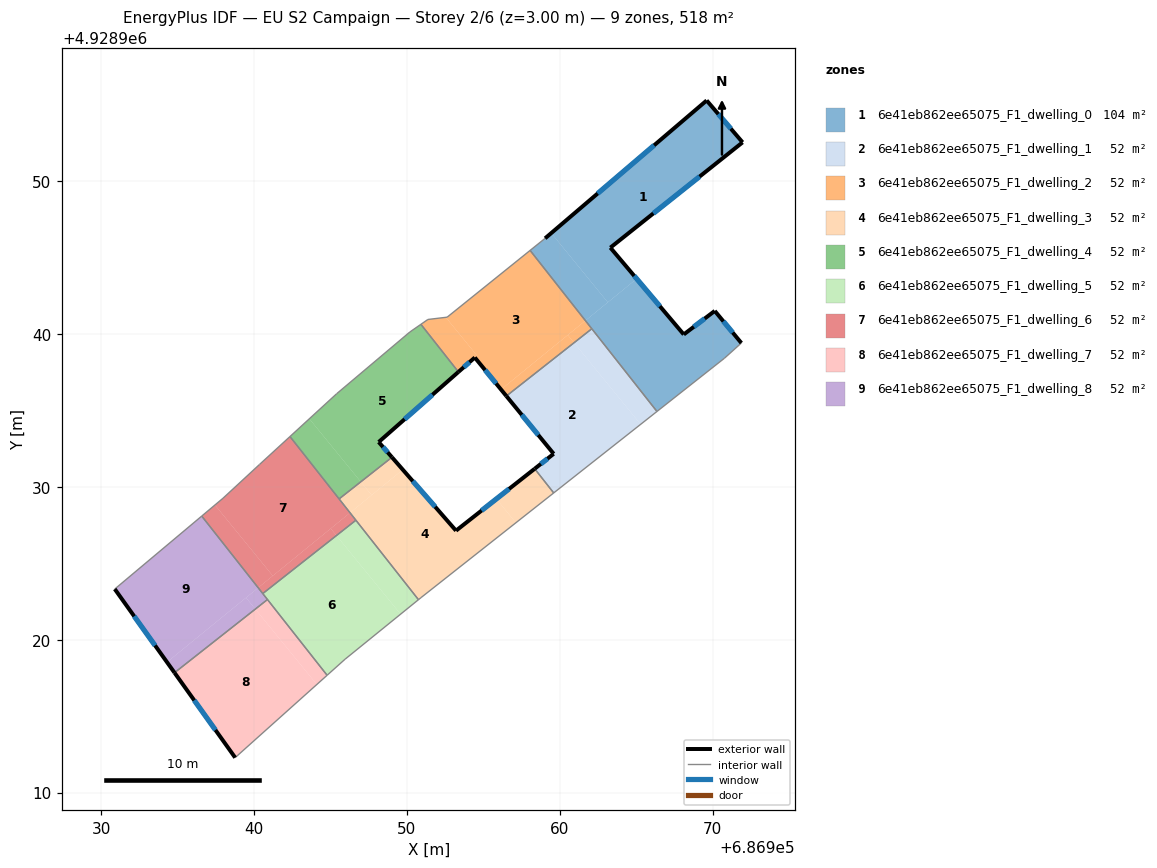
=== STOREY PLAN SPEC (per zone: floor XY polygon, exterior-wall plan segments, windows/doors) ===
zone 1: 6e41eb862ee65075_F1_dwelling_0  (103.6 m²)
  floor: (686969.61, 4928955.28) (686971.96, 4928952.54) (686963.31, 4928945.65) (686965.03, 4928943.61) (686963.14, 4928942.07) (686959.44, 4928946.60)
  floor: (686970.14, 4928941.51) (686971.88, 4928939.41) (686970.78, 4928938.42) (686966.36, 4928934.93) (686961.67, 4928940.88) (686965.03, 4928943.61) (686968.11, 4928939.97)
  floor: (686959.44, 4928946.60) (686963.14, 4928942.07) (686961.67, 4928940.88) (686958.06, 4928945.47) (686959.04, 4928946.26)
  exterior wall: (686968.11, 4928939.97) – (686963.31, 4928945.65)  [7.4 m]
    window: (686966.55, 4928941.82) – (686964.87, 4928943.80)  [2.7 m²]
  exterior wall: (686970.14, 4928941.51) – (686968.11, 4928939.97)  [2.5 m]
    window: (686969.48, 4928941.01) – (686968.77, 4928940.47)  [0.9 m²]
  exterior wall: (686971.88, 4928939.41) – (686970.14, 4928941.51)  [2.7 m]
    window: (686971.31, 4928940.09) – (686970.70, 4928940.83)  [1.0 m²]
  exterior wall: (686969.61, 4928955.28) – (686959.04, 4928946.26)  [13.9 m]
    window: (686966.17, 4928952.35) – (686962.48, 4928949.19)  [5.1 m²]
  exterior wall: (686971.96, 4928952.54) – (686969.61, 4928955.28)  [3.6 m]
    window: (686971.19, 4928953.43) – (686970.37, 4928954.39)  [1.3 m²]
  exterior wall: (686963.31, 4928945.65) – (686971.96, 4928952.54)  [11.1 m]
    window: (686966.12, 4928947.89) – (686969.14, 4928950.30)  [4.1 m²]
  interior walls: 5
zone 2: 6e41eb862ee65075_F1_dwelling_1  (51.8 m²)
  floor: (686960.93, 4928939.43) (686965.29, 4928934.09) (686959.60, 4928929.60) (686958.35, 4928931.18) (686959.60, 4928932.16) (686956.50, 4928935.94)
  floor: (686962.09, 4928940.34) (686966.36, 4928934.93) (686965.29, 4928934.09) (686960.93, 4928939.43)
  exterior wall: (686959.60, 4928932.16) – (686958.35, 4928931.18)  [1.6 m]
    window: (686959.19, 4928931.84) – (686958.76, 4928931.50)  [0.6 m²]
  exterior wall: (686956.50, 4928935.94) – (686959.60, 4928932.16)  [4.9 m]
    window: (686957.51, 4928934.71) – (686958.59, 4928933.39)  [1.8 m²]
  interior walls: 4
zone 3: 6e41eb862ee65075_F1_dwelling_2  (51.8 m²)
  floor: (686958.06, 4928945.47) (686961.67, 4928940.88) (686956.30, 4928936.49) (686956.15, 4928936.37) (686954.44, 4928938.46) (686954.58, 4928938.59) (686952.54, 4928941.09) (686952.63, 4928941.10)
  floor: (686960.52, 4928939.93) (686960.93, 4928939.43) (686956.50, 4928935.94) (686956.15, 4928936.37)
  floor: (686952.54, 4928941.09) (686954.58, 4928938.59) (686953.36, 4928937.52) (686950.91, 4928940.63) (686951.37, 4928940.95)
  floor: (686961.67, 4928940.88) (686962.09, 4928940.34) (686960.93, 4928939.43) (686960.52, 4928939.93)
  exterior wall: (686954.44, 4928938.46) – (686956.50, 4928935.94)  [3.3 m]
    window: (686955.11, 4928937.64) – (686955.83, 4928936.76)  [1.2 m²]
  exterior wall: (686953.36, 4928937.52) – (686954.44, 4928938.46)  [1.4 m]
    window: (686953.71, 4928937.83) – (686954.09, 4928938.16)  [0.5 m²]
  interior walls: 6
zone 4: 6e41eb862ee65075_F1_dwelling_3  (51.8 m²)
  floor: (686955.85, 4928929.21) (686957.12, 4928927.65) (686950.92, 4928922.75) (686950.75, 4928922.62) (686946.27, 4928928.30) (686949.73, 4928931.12) (686953.21, 4928927.13)
  floor: (686958.35, 4928931.18) (686959.60, 4928929.60) (686957.12, 4928927.65) (686955.85, 4928929.21)
  floor: (686949.02, 4928931.94) (686949.73, 4928931.12) (686947.69, 4928929.46) (686946.98, 4928930.33)
  floor: (686946.98, 4928930.33) (686947.69, 4928929.46) (686946.27, 4928928.30) (686945.56, 4928929.21)
  exterior wall: (686953.21, 4928927.13) – (686949.02, 4928931.94)  [6.4 m]
    window: (686951.85, 4928928.69) – (686950.38, 4928930.37)  [2.3 m²]
  exterior wall: (686958.35, 4928931.18) – (686953.21, 4928927.13)  [6.5 m]
    window: (686956.68, 4928929.87) – (686954.88, 4928928.45)  [2.4 m²]
  interior walls: 6
zone 5: 6e41eb862ee65075_F1_dwelling_4  (51.8 m²)
  floor: (686950.91, 4928940.63) (686953.36, 4928937.52) (686948.15, 4928932.93) (686949.02, 4928931.94) (686946.98, 4928930.33) (686943.61, 4928934.45) (686945.40, 4928936.09) (686950.19, 4928940.13)
  floor: (686943.61, 4928934.45) (686946.98, 4928930.33) (686945.56, 4928929.21) (686942.34, 4928933.29)
  exterior wall: (686948.15, 4928932.93) – (686953.36, 4928937.52)  [6.9 m]
    window: (686949.84, 4928934.42) – (686951.67, 4928936.03)  [2.5 m²]
  exterior wall: (686949.02, 4928931.94) – (686948.15, 4928932.93)  [1.3 m]
    window: (686948.73, 4928932.26) – (686948.43, 4928932.61)  [0.5 m²]
  interior walls: 6
zone 6: 6e41eb862ee65075_F1_dwelling_5  (51.8 m²)
  floor: (686945.38, 4928926.81) (686949.58, 4928921.67) (686945.95, 4928918.72) (686944.77, 4928917.67) (686940.56, 4928923.02)
  floor: (686946.66, 4928927.82) (686950.75, 4928922.62) (686949.58, 4928921.67) (686945.38, 4928926.81)
  interior walls: 6
zone 7: 6e41eb862ee65075_F1_dwelling_6  (51.8 m²)
  floor: (686942.34, 4928933.29) (686946.27, 4928928.30) (686941.22, 4928924.18) (686937.44, 4928928.81) (686937.96, 4928929.25) (686940.35, 4928931.46)
  floor: (686945.01, 4928927.27) (686945.38, 4928926.81) (686940.56, 4928923.02) (686940.26, 4928923.40)
  floor: (686937.44, 4928928.81) (686941.22, 4928924.18) (686940.26, 4928923.40) (686936.57, 4928928.09)
  floor: (686946.27, 4928928.30) (686946.66, 4928927.82) (686945.38, 4928926.81) (686945.01, 4928927.27)
  interior walls: 7
zone 8: 6e41eb862ee65075_F1_dwelling_7  (51.8 m²)
  floor: (686940.08, 4928922.00) (686944.10, 4928917.07) (686938.76, 4928912.28) (686934.79, 4928917.84)
  floor: (686940.87, 4928922.63) (686944.77, 4928917.67) (686944.10, 4928917.07) (686940.08, 4928922.00)
  exterior wall: (686934.79, 4928917.84) – (686938.76, 4928912.28)  [6.8 m]
    window: (686936.08, 4928916.03) – (686937.47, 4928914.09)  [2.5 m²]
  interior walls: 3
zone 9: 6e41eb862ee65075_F1_dwelling_8  (51.8 m²)
  floor: (686936.57, 4928928.09) (686940.26, 4928923.40) (686934.30, 4928918.53) (686930.88, 4928923.31)
  floor: (686939.47, 4928922.75) (686940.08, 4928922.00) (686934.79, 4928917.84) (686934.30, 4928918.53)
  floor: (686940.26, 4928923.40) (686940.87, 4928922.63) (686940.08, 4928922.00) (686939.47, 4928922.75)
  exterior wall: (686930.88, 4928923.31) – (686934.79, 4928917.84)  [6.7 m]
    window: (686932.15, 4928921.53) – (686933.52, 4928919.62)  [2.5 m²]
  interior walls: 4

=== DERIVED (storey summary) ===
Building: EU S2 Campaign
Storey: 2 of 6  (floor level z = 3.00 m)
Storey gross floor area: 518.1 m²
Zones on this storey: 9
  - 6e41eb862ee65075_F1_dwelling_0: floor 103.6 m²; exterior wall 41.3 m (123.8 m²); 6 window(s) 15.1 m²; WWR 12.2%
  - 6e41eb862ee65075_F1_dwelling_1: floor 51.8 m²; exterior wall 6.5 m (19.4 m²); 2 window(s) 2.4 m²; WWR 12.2%
  - 6e41eb862ee65075_F1_dwelling_2: floor 51.8 m²; exterior wall 4.7 m (14.1 m²); 2 window(s) 1.7 m²; WWR 12.2%
  - 6e41eb862ee65075_F1_dwelling_3: floor 51.8 m²; exterior wall 12.9 m (38.8 m²); 2 window(s) 4.7 m²; WWR 12.2%
  - 6e41eb862ee65075_F1_dwelling_4: floor 51.8 m²; exterior wall 8.3 m (24.8 m²); 2 window(s) 3.0 m²; WWR 12.2%
  - 6e41eb862ee65075_F1_dwelling_5: floor 51.8 m²
  - 6e41eb862ee65075_F1_dwelling_6: floor 51.8 m²
  - 6e41eb862ee65075_F1_dwelling_7: floor 51.8 m²; exterior wall 6.8 m (20.5 m²); 1 window(s) 2.5 m²; WWR 12.2%
  - 6e41eb862ee65075_F1_dwelling_8: floor 51.8 m²; exterior wall 6.7 m (20.2 m²); 1 window(s) 2.5 m²; WWR 12.2%
Zone adjacency (shared interzone walls):
  - 6e41eb862ee65075_F1_dwelling_0 ↔ 6e41eb862ee65075_F1_dwelling_1
  - 6e41eb862ee65075_F1_dwelling_0 ↔ 6e41eb862ee65075_F1_dwelling_2
  - 6e41eb862ee65075_F1_dwelling_1 ↔ 6e41eb862ee65075_F1_dwelling_2
  - 6e41eb862ee65075_F1_dwelling_1 ↔ 6e41eb862ee65075_F1_dwelling_3
  - 6e41eb862ee65075_F1_dwelling_2 ↔ 6e41eb862ee65075_F1_dwelling_4
  - 6e41eb862ee65075_F1_dwelling_3 ↔ 6e41eb862ee65075_F1_dwelling_4
  - 6e41eb862ee65075_F1_dwelling_3 ↔ 6e41eb862ee65075_F1_dwelling_5
  - 6e41eb862ee65075_F1_dwelling_3 ↔ 6e41eb862ee65075_F1_dwelling_6
  - 6e41eb862ee65075_F1_dwelling_4 ↔ 6e41eb862ee65075_F1_dwelling_6
  - 6e41eb862ee65075_F1_dwelling_5 ↔ 6e41eb862ee65075_F1_dwelling_6
  - 6e41eb862ee65075_F1_dwelling_5 ↔ 6e41eb862ee65075_F1_dwelling_7
  - 6e41eb862ee65075_F1_dwelling_5 ↔ 6e41eb862ee65075_F1_dwelling_8
  - 6e41eb862ee65075_F1_dwelling_6 ↔ 6e41eb862ee65075_F1_dwelling_8
  - 6e41eb862ee65075_F1_dwelling_7 ↔ 6e41eb862ee65075_F1_dwelling_8